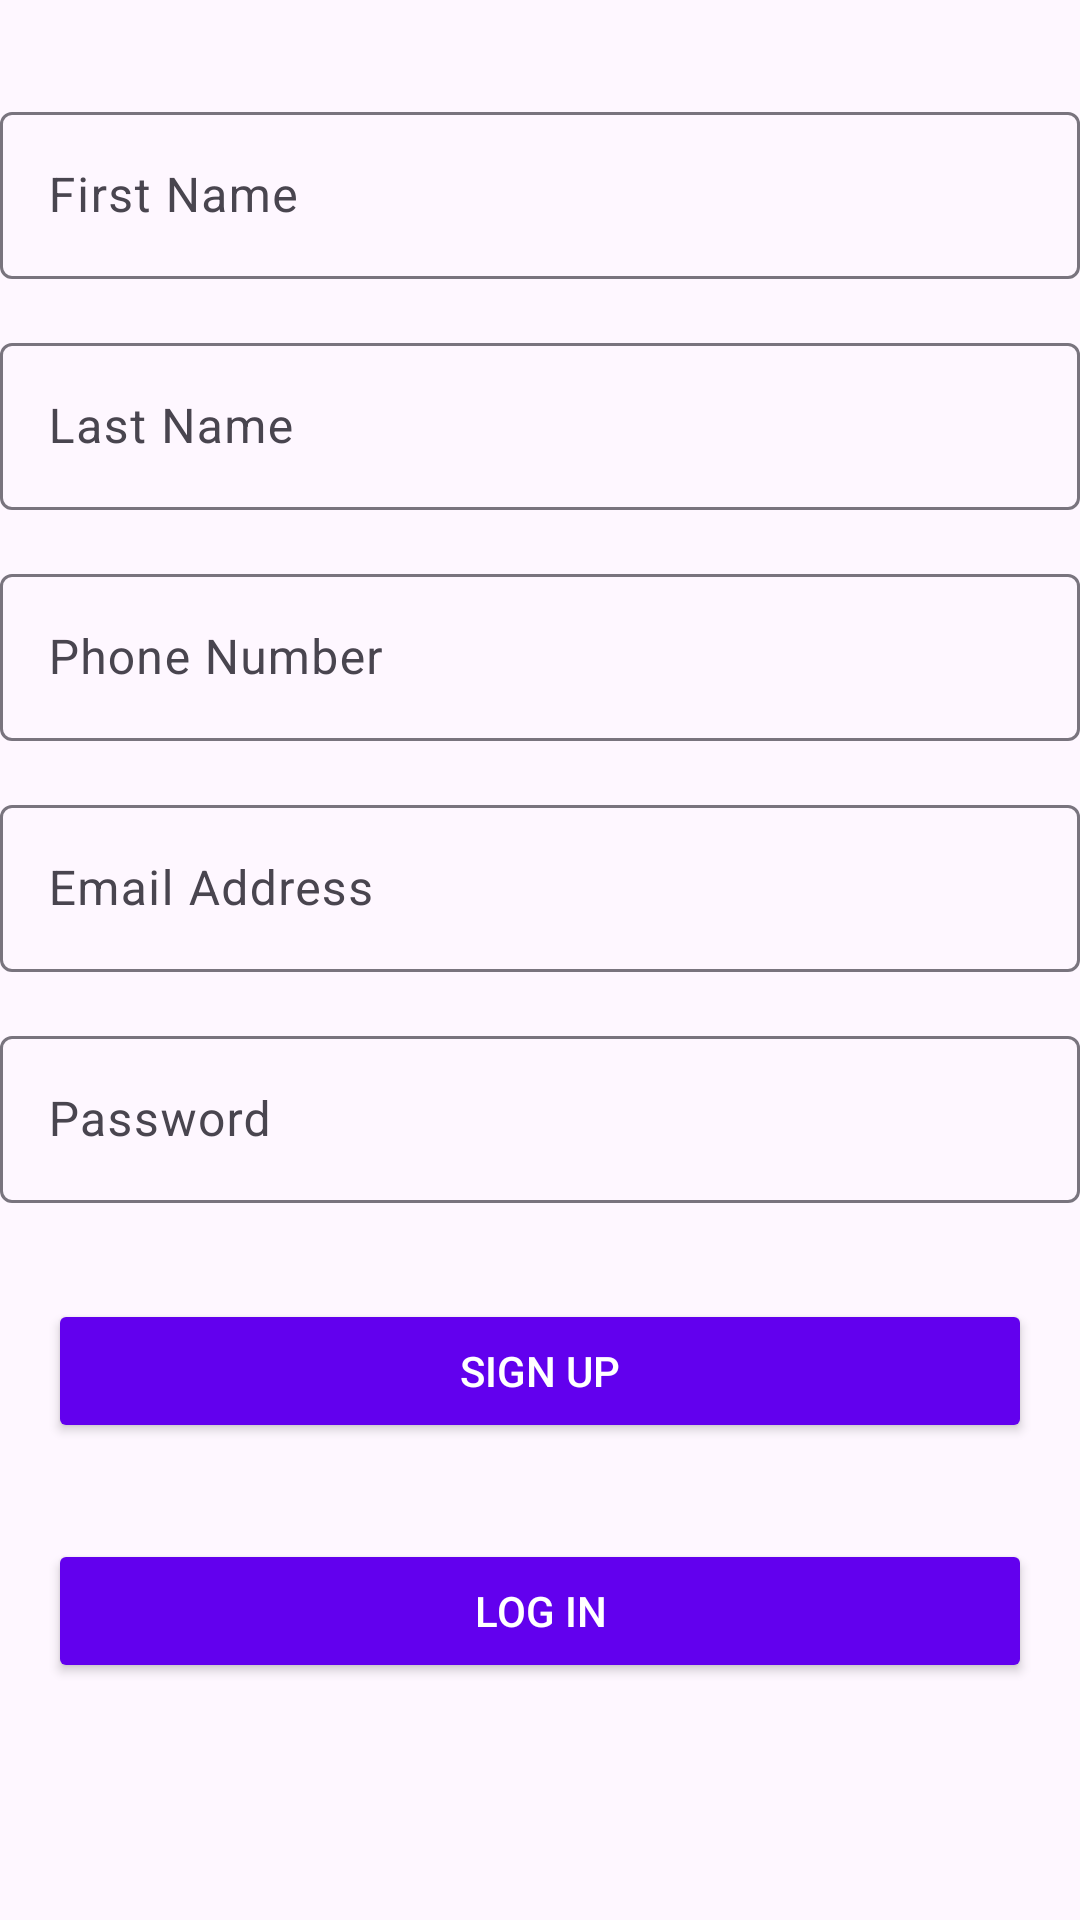

Produce the Android XML layout that renders to this screen, including the resource entries it uses.
<!-- AndroidManifest.xml: application theme Theme.IBFragrance -->
<!-- res/layout/sign_up.xml -->
<?xml version="1.0" encoding="utf-8"?>
<androidx.constraintlayout.widget.ConstraintLayout xmlns:android="http://schemas.android.com/apk/res/android"
    android:layout_width="match_parent"
    android:layout_height="match_parent"
    xmlns:app="http://schemas.android.com/apk/res-auto">




        
        <com.google.android.material.textfield.TextInputLayout
            android:id="@+id/firstNameLayout"
            android:layout_width="0dp"
            android:layout_height="wrap_content"
            app:layout_constraintEnd_toEndOf="parent"
            app:layout_constraintStart_toStartOf="parent"
            app:layout_constraintTop_toTopOf="parent"
            android:layout_marginTop="32dp">

            <com.google.android.material.textfield.TextInputEditText
                android:id="@+id/firstName"
                android:layout_width="match_parent"
                android:layout_height="wrap_content"
                android:hint="First Name"
                android:inputType="textPersonName"
                android:importantForAccessibility="yes"
                android:contentDescription="First Name input field" />

        </com.google.android.material.textfield.TextInputLayout>

        
        <com.google.android.material.textfield.TextInputLayout
            android:id="@+id/lastNameLayout"
            android:layout_width="0dp"
            android:layout_height="wrap_content"
            app:layout_constraintEnd_toEndOf="parent"
            app:layout_constraintStart_toStartOf="parent"
            app:layout_constraintTop_toBottomOf="@id/firstNameLayout"
            android:layout_marginTop="16dp">

            <com.google.android.material.textfield.TextInputEditText
                android:id="@+id/lastName"
                android:layout_width="match_parent"
                android:layout_height="wrap_content"
                android:hint="Last Name"
                android:inputType="textPersonName"
                android:importantForAccessibility="yes"
                android:contentDescription="Last Name input field" />

        </com.google.android.material.textfield.TextInputLayout>

        
        <com.google.android.material.textfield.TextInputLayout
            android:id="@+id/phoneLayout"
            android:layout_width="0dp"
            android:layout_height="wrap_content"
            app:layout_constraintEnd_toEndOf="parent"
            app:layout_constraintStart_toStartOf="parent"
            app:layout_constraintTop_toBottomOf="@id/lastNameLayout"
            android:layout_marginTop="16dp">

            <com.google.android.material.textfield.TextInputEditText
                android:id="@+id/phone"
                android:layout_width="match_parent"
                android:layout_height="wrap_content"
                android:hint="Phone Number"
                android:inputType="phone"
                android:importantForAccessibility="yes"
                android:contentDescription="Phone number input field" />

        </com.google.android.material.textfield.TextInputLayout>

        
        <com.google.android.material.textfield.TextInputLayout
            android:id="@+id/emailLayout"
            android:layout_width="0dp"
            android:layout_height="wrap_content"
            app:layout_constraintEnd_toEndOf="parent"
            app:layout_constraintStart_toStartOf="parent"
            app:layout_constraintTop_toBottomOf="@id/phoneLayout"
            android:layout_marginTop="16dp">

            <com.google.android.material.textfield.TextInputEditText
                android:id="@+id/email"
                android:layout_width="match_parent"
                android:layout_height="wrap_content"
                android:hint="Email Address"
                android:inputType="textEmailAddress"
                android:importantForAccessibility="yes"
                android:contentDescription="Email input field" />

        </com.google.android.material.textfield.TextInputLayout>

        
        <com.google.android.material.textfield.TextInputLayout
            android:id="@+id/passwordLayout"
            android:layout_width="0dp"
            android:layout_height="wrap_content"
            app:layout_constraintEnd_toEndOf="parent"
            app:layout_constraintStart_toStartOf="parent"
            app:layout_constraintTop_toBottomOf="@id/emailLayout"
            android:layout_marginTop="16dp">

            <com.google.android.material.textfield.TextInputEditText
                android:id="@+id/password"
                android:layout_width="match_parent"
                android:layout_height="wrap_content"
                android:hint="Password"
                android:inputType="textPassword"
                android:importantForAccessibility="yes"
                android:contentDescription="Password input field" />

        </com.google.android.material.textfield.TextInputLayout>

        
        <Button
            android:id="@+id/signUpButton"
            android:layout_width="0dp"
            android:layout_height="wrap_content"
            android:text="Sign Up"
            app:layout_constraintEnd_toEndOf="parent"
            app:layout_constraintStart_toStartOf="parent"
            app:layout_constraintTop_toBottomOf="@id/passwordLayout"
            android:layout_marginTop="32dp"
            android:layout_marginHorizontal="16dp"
            android:backgroundTint="@color/colorPrimary"
            android:textColor="@android:color/white"
            android:importantForAccessibility="yes"
            android:contentDescription="Sign Up button" />

    <Button
        android:id="@+id/logInButton2"
        android:layout_width="0dp"
        android:layout_height="wrap_content"
        android:layout_marginHorizontal="16dp"
        android:layout_marginTop="32dp"
        android:backgroundTint="@color/colorPrimary"
        android:contentDescription="Log in button"
        android:importantForAccessibility="yes"
        android:text="Log In"
        android:textColor="@android:color/white"
        app:layout_constraintEnd_toEndOf="parent"
        app:layout_constraintStart_toStartOf="parent"
        app:layout_constraintTop_toBottomOf="@id/signUpButton" />

    

</androidx.constraintlayout.widget.ConstraintLayout>
<!-- resources referenced by this layout -->
<resources>
  <style name="Theme.IBFragrance" parent="Base.Theme.IBFragrance" />
  <style name="Base.Theme.IBFragrance" parent="Theme.Material3.DayNight.NoActionBar">
          
          
      </style>
  <!-- not gathered from this repository: default colours our renderer supplied (Android Studio template values) -->
  <color name="colorPrimary">#FF6200EE</color>
</resources>
